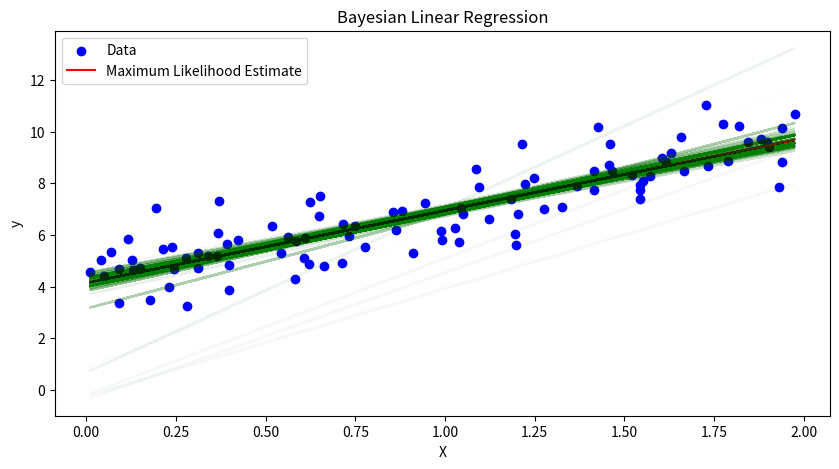

Here is the Python script that generated this plot:
# -*- coding: utf-8 -*-
"""
Created on Mon Apr 29 21:04:35 2024

@author: Dariel M. Militante CAS-05-601A
"""

import numpy as np
import matplotlib.pyplot as plt

# Generate some random data
np.random.seed(42)
X = 2 * np.random.rand(100, 1)
y = 4 + 3 * X + np.random.randn(100, 1)

# Add bias term to input features
X_b = np.c_[np.ones((100, 1)), X]

# Define prior parameters
prior_mean = np.zeros((2, 1))
prior_covariance = np.eye(2)

# Define likelihood function
def likelihood(X, y, theta):
    sigma_squared = 1  # Variance of the noise
    m = len(y)
    residuals = y - X.dot(theta)
    return (1 / np.sqrt(2 * np.pi * sigma_squared) ** m) * np.exp(-0.5 * (1 / sigma_squared) * np.sum(residuals ** 2))

# Define posterior calculation
def posterior(X, y, prior_mean, prior_covariance):
    XTX_inv = np.linalg.inv(X.T.dot(X) + prior_covariance)
    theta_hat = XTX_inv.dot(X.T).dot(y)
    posterior_covariance = XTX_inv
    return theta_hat, posterior_covariance

# Perform MCMC sampling
def mcmc_sampling(X, y, prior_mean, prior_covariance, num_samples=1000):
    samples = []
    current_theta = np.random.randn(2, 1)  # Initialize randomly
    for _ in range(num_samples):
        proposed_theta = np.random.multivariate_normal(current_theta.flatten(), prior_covariance)
        prior_current = likelihood(X, y, current_theta)
        prior_proposed = likelihood(X, y, proposed_theta.reshape(-1, 1))
        acceptance_ratio = min(1, prior_proposed / prior_current)
        if np.random.rand() < acceptance_ratio:
            current_theta = proposed_theta.reshape(-1, 1)
        samples.append(current_theta)
    return np.array(samples)

# Perform Bayesian inference
theta_hat, posterior_covariance = posterior(X_b, y, prior_mean, prior_covariance)

# Perform MCMC sampling
samples = mcmc_sampling(X_b, y, prior_mean, prior_covariance)

# Plot the results
plt.figure(figsize=(10, 5))
plt.scatter(X, y, color='blue', label='Data')
plt.plot(X, X_b.dot(theta_hat), color='red', label='Maximum Likelihood Estimate')
for sample in samples:
    plt.plot(X, X_b.dot(sample), color='green', alpha=0.01)
plt.xlabel('X')
plt.ylabel('y')
plt.title('Bayesian Linear Regression')
plt.legend()
plt.show()
